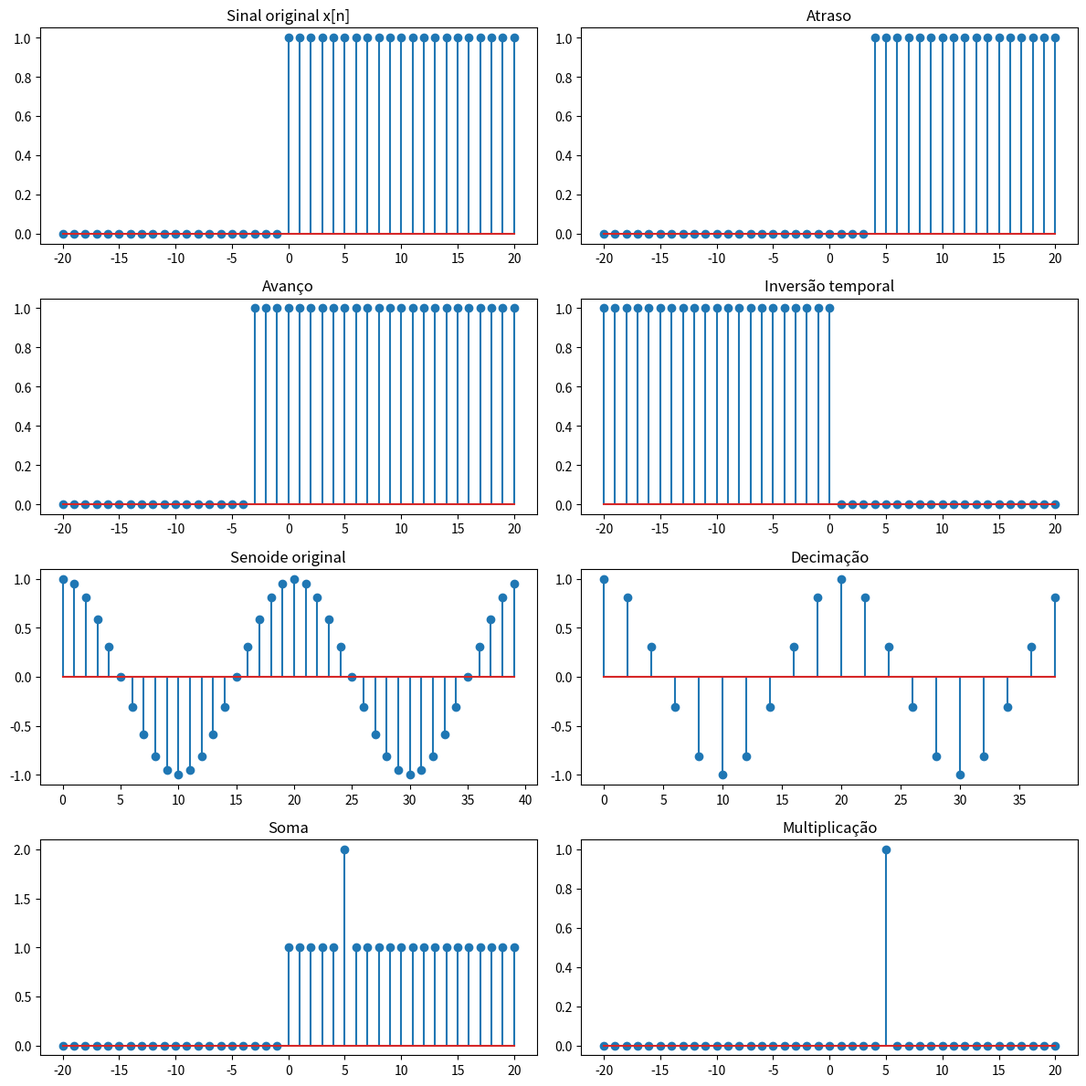

Write Python code to recreate this figure.
# -*- coding: utf-8 -*-
"""Untitled2.ipynb

Automatically generated by Colab.

Original file is located at
    https://colab.research.google.com/drive/1-1FATXlINFqt840JHFize-Yjs2FOm6QB

Simulação 2: Operações com Sinais Discretos
Estudo Dirigido — Parte 1
Este script demonstra as operações fundamentais sobre sinais discretos:
  - Deslocamento temporal (atraso e avanço)
  - Inversão temporal (reflexão)
  - Escalonamento (decimação)
  - Soma e multiplicação de sinais
"""

import numpy as np
import matplotlib.pyplot as plt

# =========================
# Eixo discreto
# =========================
n = np.arange(-20, 21)

# =========================
# SINAL ORIGINAL
# =========================
x = np.where(n >= 0, 1, 0)  # degrau

# =========================
# OPERAÇÕES NO TEMPO
# =========================

# Atraso: x[n-4]
atraso = np.where((n-4) >= 0, 1, 0)

# Avanço: x[n+3]
avanco = np.where((n+3) >= 0, 1, 0)

# Inversão temporal: x[-n]
inversao = np.where((-n) >= 0, 1, 0)

# =========================
# SENOIDE
# =========================
n_seno = np.arange(0, 40)
w0 = 2*np.pi / 20
seno = np.cos(w0 * n_seno)

# Decimação (fator 2): x[2n]
n_dec = n_seno[::2]
seno_dec = seno[::2]

# =========================
# OPERAÇÕES ENTRE SINAIS
# =========================
x1 = x
x2 = np.where(n == 5, 1, 0)

# Soma
soma = x1 + x2

# Multiplicação
mult = x1 * x2

# =========================
# PLOTAGEM
# =========================
plt.figure(figsize=(12,12))

plt.subplot(4,2,1)
plt.stem(n, x)
plt.title("Sinal original x[n]")

plt.subplot(4,2,2)
plt.stem(n, atraso)
plt.title("Atraso")

plt.subplot(4,2,3)
plt.stem(n, avanco)
plt.title("Avanço")

plt.subplot(4,2,4)
plt.stem(n, inversao)
plt.title("Inversão temporal")

plt.subplot(4,2,5)
plt.stem(n_seno, seno)
plt.title("Senoide original")

plt.subplot(4,2,6)
plt.stem(n_dec, seno_dec)
plt.title("Decimação")

plt.subplot(4,2,7)
plt.stem(n, soma)
plt.title("Soma")

plt.subplot(4,2,8)
plt.stem(n, mult)
plt.title("Multiplicação")

plt.tight_layout()
plt.show()
